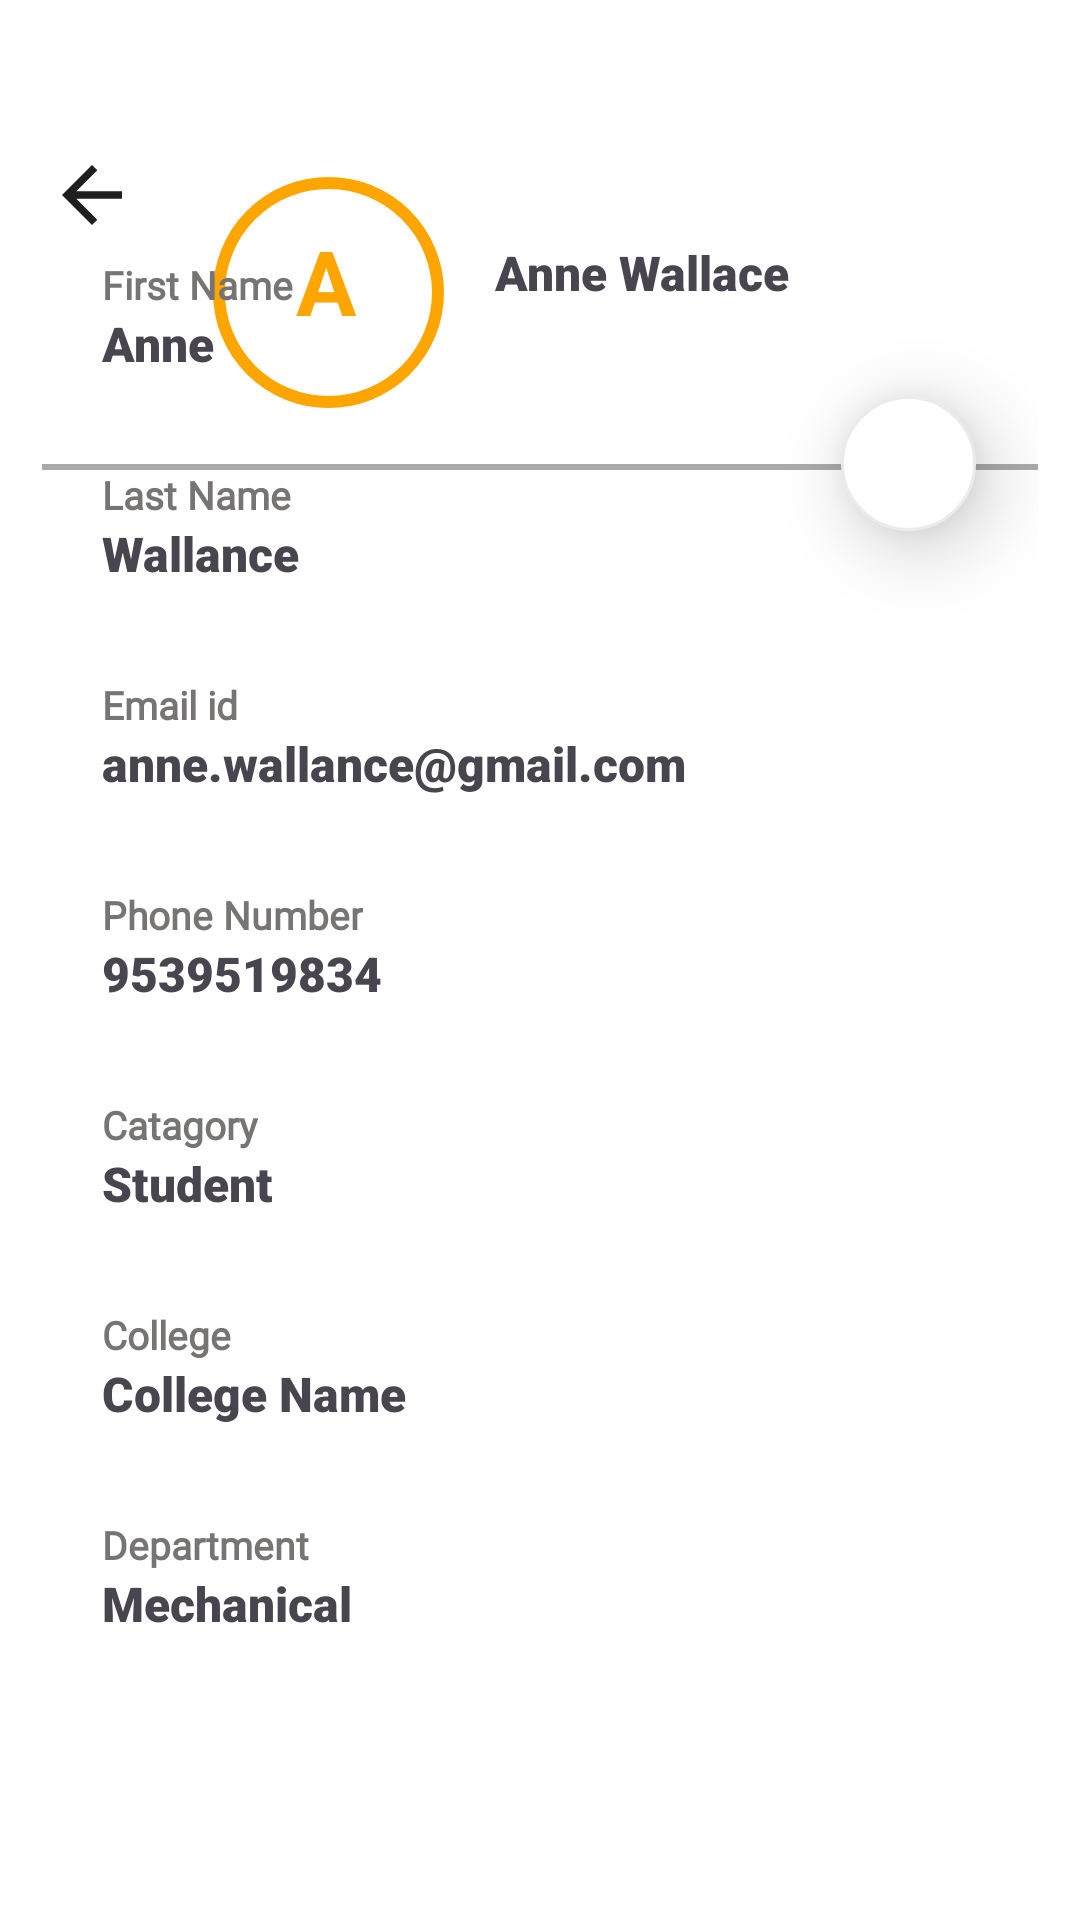

Layout XML and referenced resources for this Android screen:
<!-- AndroidManifest.xml: application theme Theme.QSOLVE -->
<!-- res/layout/fragment_my_profile.xml -->
<?xml version="1.0" encoding="utf-8"?>
<androidx.constraintlayout.widget.ConstraintLayout xmlns:android="http://schemas.android.com/apk/res/android"
    xmlns:tools="http://schemas.android.com/tools"
    android:layout_width="match_parent"
    android:layout_height="match_parent"
    android:background="@color/white"
    android:padding="14dp"
    xmlns:app="http://schemas.android.com/apk/res-auto"
    tools:context=".My_profileFragment">


    <ImageView
        android:id="@+id/ivBack"
        android:layout_width="30dp"
        android:layout_height="30dp"
        android:layout_marginTop="36dp"
        android:contentDescription="Back"
        android:src="@drawable/baseline_arrow_back_24"
        app:layout_constraintEnd_toEndOf="parent"
        app:layout_constraintHorizontal_bias="0.005"
        app:layout_constraintStart_toStartOf="parent"
        app:layout_constraintTop_toTopOf="parent" />

    <ImageView
        android:id="@+id/imageView3"
        android:layout_width="77dp"
        android:layout_height="77dp"
        android:layout_gravity="center"
        android:background="@drawable/circular_shape"
        app:layout_constraintBottom_toBottomOf="parent"
        app:layout_constraintEnd_toEndOf="parent"
        app:layout_constraintHorizontal_bias="0.224"
        app:layout_constraintStart_toStartOf="parent"
        app:layout_constraintTop_toTopOf="parent"
        app:layout_constraintVertical_bias="0.084" />


    <TextView
        android:layout_width="wrap_content"
        android:layout_height="wrap_content"
        android:layout_marginTop="5dp"
        android:text="A"
        android:textColor="#FFA500"
        android:textSize="30dp"
        android:textStyle="bold"
        app:layout_constraintBottom_toBottomOf="parent"
        app:layout_constraintEnd_toEndOf="parent"
        app:layout_constraintHorizontal_bias="0.271"
        app:layout_constraintStart_toStartOf="parent"
        app:layout_constraintTop_toTopOf="parent"
        app:layout_constraintVertical_bias="0.096" />

    <TextView
        android:id="@+id/textView5"
        android:layout_width="wrap_content"
        android:layout_height="wrap_content"
        android:fontFamily="sans-serif-black"
        android:text="Anne Wallace"
        android:textSize="16dp"
        android:textStyle="bold"
        android:layout_marginLeft="46dp"
        android:layout_marginBottom="67dp"
        app:layout_constraintBottom_toBottomOf="parent"
        app:layout_constraintEnd_toEndOf="parent"
        app:layout_constraintHorizontal_bias="0.56"
        app:layout_constraintStart_toStartOf="parent"
        app:layout_constraintTop_toTopOf="parent"
        app:layout_constraintVertical_bias="0.126" />

    <View
        android:id="@+id/view2"
        android:layout_width="match_parent"
        android:layout_height="2dp"
        android:layout_marginTop="5dp"
        android:background="@android:color/darker_gray"
        app:layout_constraintBottom_toBottomOf="parent"
        app:layout_constraintEnd_toEndOf="parent"
        app:layout_constraintHorizontal_bias="0.0"
        app:layout_constraintStart_toStartOf="parent"
        app:layout_constraintTop_toTopOf="parent"
        app:layout_constraintVertical_bias="0.224" />


    <ImageView
        android:layout_width="45dp"
        android:layout_height="45dp"
        android:background="@drawable/edit_profile_circle"
        android:elevation="15dp"
        android:src="@drawable/ic_edit_profile"
        app:layout_constraintBottom_toBottomOf="parent"
        app:layout_constraintEnd_toEndOf="parent"
        app:layout_constraintHorizontal_bias="0.928"
        app:layout_constraintStart_toStartOf="parent"
        app:layout_constraintTop_toTopOf="parent"
        app:layout_constraintVertical_bias="0.208" />

    <LinearLayout
        android:layout_width="match_parent"
        android:layout_height="520dp"
        android:orientation="vertical"
        android:layout_marginBottom="20dp"
        app:layout_constraintBottom_toBottomOf="parent"
        app:layout_constraintEnd_toEndOf="parent"
        app:layout_constraintHorizontal_bias="1.0"
        app:layout_constraintStart_toStartOf="parent"
        app:layout_constraintTop_toTopOf="parent"
        app:layout_constraintVertical_bias="1.0">


        <LinearLayout
            android:layout_width="match_parent"
            android:layout_height="70dp"
            android:orientation="vertical">

            <TextView
                android:layout_width="wrap_content"
                android:layout_height="wrap_content"
                android:layout_marginLeft="20dp"
                android:fontFamily="@font/poppins_regular"
                android:text="First Name"
                android:textColor="#777474"
                android:textSize="13dp"
                android:textStyle="bold" />

            <TextView
                android:layout_width="wrap_content"
                android:layout_height="wrap_content"
                android:layout_marginLeft="20dp"
                android:fontFamily="sans-serif-black"
                android:text="Anne"
                android:textSize="16dp"
                android:textStyle="bold" />
        </LinearLayout>

        <LinearLayout
            android:layout_width="match_parent"
            android:layout_height="70dp"
            android:orientation="vertical">

            <TextView
                android:layout_width="wrap_content"
                android:layout_height="wrap_content"
                android:text="Last Name"
                android:textSize="13dp"
                android:textStyle="bold"
                android:fontFamily="@font/poppins_regular"
                android:layout_marginLeft="20dp"
                android:textColor="#777474"
                />

            <TextView
                android:layout_width="wrap_content"
                android:layout_height="wrap_content"
                android:text="Wallance"
                android:textSize="16dp"
                android:textStyle="bold"
                android:layout_marginLeft="20dp"
                android:fontFamily="sans-serif-black"/>
        </LinearLayout>
        <LinearLayout
            android:layout_width="match_parent"
            android:layout_height="70dp"
            android:orientation="vertical">

            <TextView
                android:layout_width="wrap_content"
                android:layout_height="wrap_content"
                android:text="Email id"
                android:textSize="13dp"
                android:textStyle="bold"
                android:fontFamily="@font/poppins_regular"
                android:layout_marginLeft="20dp"
                android:textColor="#777474"
                />

            <TextView
                android:layout_width="wrap_content"
                android:layout_height="wrap_content"
                android:text="anne.wallance@gmail.com"
                android:textSize="16dp"
                android:textStyle="bold"
                android:layout_marginLeft="20dp"
                android:fontFamily="sans-serif-black"/>
        </LinearLayout>

        <LinearLayout
            android:layout_width="match_parent"
            android:layout_height="70dp"
            android:orientation="vertical">

            <TextView
                android:layout_width="wrap_content"
                android:layout_height="wrap_content"
                android:text="Phone Number"
                android:textSize="13dp"
                android:textStyle="bold"
                android:fontFamily="@font/poppins_regular"
                android:layout_marginLeft="20dp"
                android:textColor="#777474"
                />

            <TextView
                android:layout_width="wrap_content"
                android:layout_height="wrap_content"
                android:text="9539519834"
                android:textSize="16dp"
                android:textStyle="bold"
                android:layout_marginLeft="20dp"
                android:fontFamily="sans-serif-black"/>
        </LinearLayout>

        <LinearLayout
            android:layout_width="match_parent"
            android:layout_height="70dp"
            android:orientation="vertical">

            <TextView
                android:layout_width="wrap_content"
                android:layout_height="wrap_content"
                android:text="Catagory"
                android:textSize="13dp"
                android:textStyle="bold"
                android:fontFamily="@font/poppins_regular"
                android:layout_marginLeft="20dp"
                android:textColor="#777474"
                />

            <TextView
                android:layout_width="wrap_content"
                android:layout_height="wrap_content"
                android:text="Student"
                android:textSize="16dp"
                android:textStyle="bold"
                android:layout_marginLeft="20dp"
                android:fontFamily="sans-serif-black"/>
        </LinearLayout>

        <LinearLayout
            android:layout_width="match_parent"
            android:layout_height="70dp"
            android:orientation="vertical">

            <TextView
                android:layout_width="wrap_content"
                android:layout_height="wrap_content"
                android:text="College"
                android:textSize="13dp"
                android:textStyle="bold"
                android:fontFamily="@font/poppins_regular"
                android:layout_marginLeft="20dp"
                android:textColor="#777474"
                />

            <TextView
                android:layout_width="wrap_content"
                android:layout_height="wrap_content"
                android:text="College Name"
                android:textSize="16dp"
                android:textStyle="bold"
                android:layout_marginLeft="20dp"
                android:fontFamily="sans-serif-black"/>
        </LinearLayout>
        <LinearLayout
            android:layout_width="match_parent"
            android:layout_height="70dp"
            android:orientation="vertical">

            <TextView
                android:layout_width="wrap_content"
                android:layout_height="wrap_content"
                android:text="Department"
                android:textSize="13dp"
                android:textStyle="bold"
                android:fontFamily="@font/poppins_regular"
                android:layout_marginLeft="20dp"
                android:textColor="#777474"
                />

            <TextView
                android:layout_width="wrap_content"
                android:layout_height="wrap_content"
                android:text="Mechanical"
                android:textSize="16dp"
                android:textStyle="bold"
                android:layout_marginLeft="20dp"
                android:fontFamily="sans-serif-black"/>
        </LinearLayout>





    </LinearLayout>

</androidx.constraintlayout.widget.ConstraintLayout>
<!-- resources referenced by this layout -->
<resources>
  <color name="white">#FFFFFFFF</color>
  <!-- drawable baseline_arrow_back_24 (drawable) -->
  <vector xmlns:android="http://schemas.android.com/apk/res/android" android:autoMirrored="true" android:height="24dp" android:tint="#1F1F1F" android:viewportHeight="24" android:viewportWidth="24" android:width="24dp">
        
      <path android:fillColor="@android:color/white" android:pathData="M20,11H7.83l5.59,-5.59L12,4l-8,8 8,8 1.41,-1.41L7.83,13H20v-2z"/>
      
  </vector>
  <!-- drawable circular_shape (drawable) -->
  <?xml version="1.0" encoding="utf-8"?>
  <shape xmlns:android="http://schemas.android.com/apk/res/android"
      android:shape="oval">
      <solid android:color="#FFFFFF"/>
      <stroke
          android:width="4dp"
          android:color="#FFA500"/>
  </shape>
  <!-- drawable edit_profile_circle (drawable) -->
  <?xml version="1.0" encoding="utf-8"?>
  <shape xmlns:android="http://schemas.android.com/apk/res/android"
      android:shape="oval">
      <solid android:color="#FFFFFF"/>
      <stroke
          android:width="1dp"
          android:color="#EDEAEA"/>
  </shape>
  <style name="Theme.QSOLVE" parent="Base.Theme.QSOLVE" />
  <style name="Base.Theme.QSOLVE" parent="Theme.Material3.DayNight.NoActionBar">
          
          
      </style>
</resources>
